Run: headless pygame with SDL's dummy video driver; simulated clock (each Clock.tick advances the game by its frame time, no real sleeping); random seed 0; keys injected as events and as key.get_pressed() state; mouse plan: one left click at the window centre at the start of phase 2, then a move to the lower-right quarter at the start of phase 3.
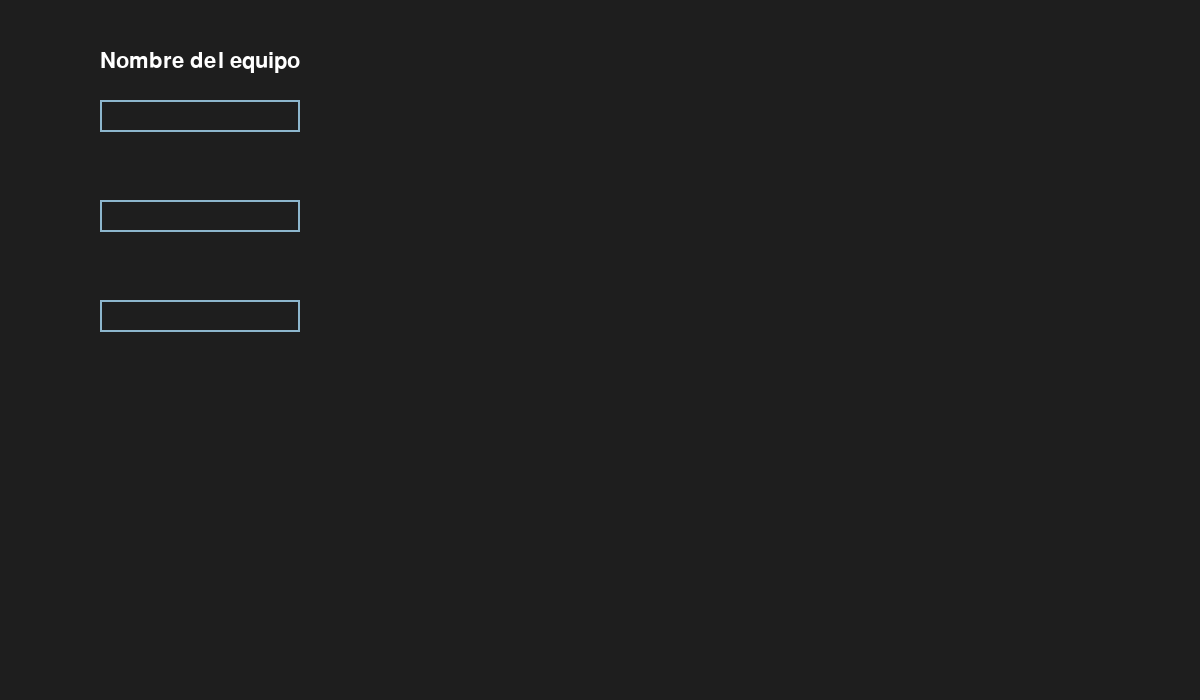
Frame 1 of 4 · flips 1–60 · no input
Frame 2 of 4 · flips 61–180 · clicked the window centre · tapped SPACE, RETURN · held RIGHT (→), D · screen unchanged from frame 1, image omitted
Frame 3 of 4 · flips 181–300 · moved the mouse to the lower-right quarter · held DOWN (↓), S · screen unchanged from frame 2, image omitted
Frame 4 of 4 · flips 301–420 · held LEFT (←), A, UP (↑), W · screen unchanged from frame 3, image omitted

The pygame program that drew these frames:

import pygame as pg

# consts
SCREEN_WIDTH = 1200
SCREEN_HEIGHT = 700
BOX_WIDTH = 140
BOX_HEIGHT = 32

class TitleScreen:
    pass


class OptionsScreen:
    pass

pg.init()
screen = pg.display.set_mode((SCREEN_WIDTH,SCREEN_HEIGHT))
COLOR_INACTIVE = pg.Color('lightskyblue3')
COLOR_ACTIVE = pg.Color('dodgerblue2')
FONT = pg.font.Font(None, 32)

class Game:
    def __init__(self):
        pg.init()
        self.screen = pg.display.set_mode((SCREEN_WIDTH,SCREEN_HEIGHT))
        pg.display.set_caption("AMONG SILKSONG")
        self.clock = pg.time.Clock()

        self.teams = [] # Que llame una funcion load que retorne la lista de equipos registrados
        
        self.title_screen = TitleScreen(self)
        self.registrer_screen = RegisterScreen(self)
        self.options_screen = OptionsScreen(self)

class InputBox:

    def __init__(self, pos:tuple, dim:tuple, head:str='', text:str='', action=None, id:int=0):
        self.rect = pg.Rect(pos[0],pos[1], dim[0],dim[1])
        self.action = action
        self.id = id
        self.color = COLOR_INACTIVE
        self.head = head
        self.text = text
        self.head_surface = FONT.render(head, True, '#ffffff')
        self.txt_surface = FONT.render(text, True, self.color)
        self.active = False

    def handle_event(self, event):
        mouse_pos = pg.mouse.get_pos()
        
        if event.type == pg.MOUSEBUTTONDOWN and event.button == 1:
            if self.rect.collidepoint(mouse_pos):
                self.active = not self.active
            else:
                self.active = False
            # Change the current color of the input box.
            self.color = COLOR_ACTIVE if self.active else COLOR_INACTIVE
        if event.type == pg.KEYDOWN:
            if self.active:
                if event.key == pg.K_RETURN:
                    if self.action:
                        self.action()
                elif event.key == pg.K_BACKSPACE:
                    self.text = self.text[:-1]
                else:
                    self.text += event.unicode
                # Re-render the text.
                self.txt_surface = FONT.render(self.text, True, self.color)

    def update(self):
        # Resize the box if the text is too long.
        width = max(200, self.txt_surface.get_width()+10)
        self.rect.w = width

    def draw(self, screen):
        # Blit the text.
        screen.blit(self.head_surface, (self.rect.x, self.rect.y-50))
        screen.blit(self.txt_surface, (self.rect.x+5, self.rect.y+5))
        # Blit the rect.
        pg.draw.rect(screen, self.color, self.rect, 2)

class RegisterScreen:
    def __init__(self):
        input_name = InputBox((100, 100), (BOX_WIDTH, BOX_HEIGHT), 'Nombre del equipo')
        input_email = InputBox((100,200), (BOX_WIDTH, BOX_HEIGHT))
        input_password = InputBox((100, 300), (BOX_WIDTH, BOX_HEIGHT))
        input_boxes = [input_name,
                    input_email,
                    input_password]
    
    def handle_events(self, event):
        mouse_pos = pg.mouse.get_pos()

        if event.type == pg.MOUSEBUTTONDOWN and event.button == 1:
            pass



def main():
    clock = pg.time.Clock()
    input_name = InputBox((100, 100), (BOX_WIDTH, BOX_HEIGHT), 'Nombre del equipo')
    input_email = InputBox((100,200), (BOX_WIDTH, BOX_HEIGHT))
    input_password = InputBox((100, 300), (BOX_WIDTH, BOX_HEIGHT))
    input_boxes = [input_name,
                   input_email,
                   input_password]
    done = False

    while not done:
        for event in pg.event.get():
            if event.type == pg.QUIT:
                done = True
            for box in input_boxes:
                box.handle_event(event)

        for box in input_boxes:
            box.update()

        screen.fill((30, 30, 30))
        for box in input_boxes:
            box.draw(screen)

        pg.display.flip()
        clock.tick(30)


if __name__ == '__main__':
    main()
    pg.quit()
